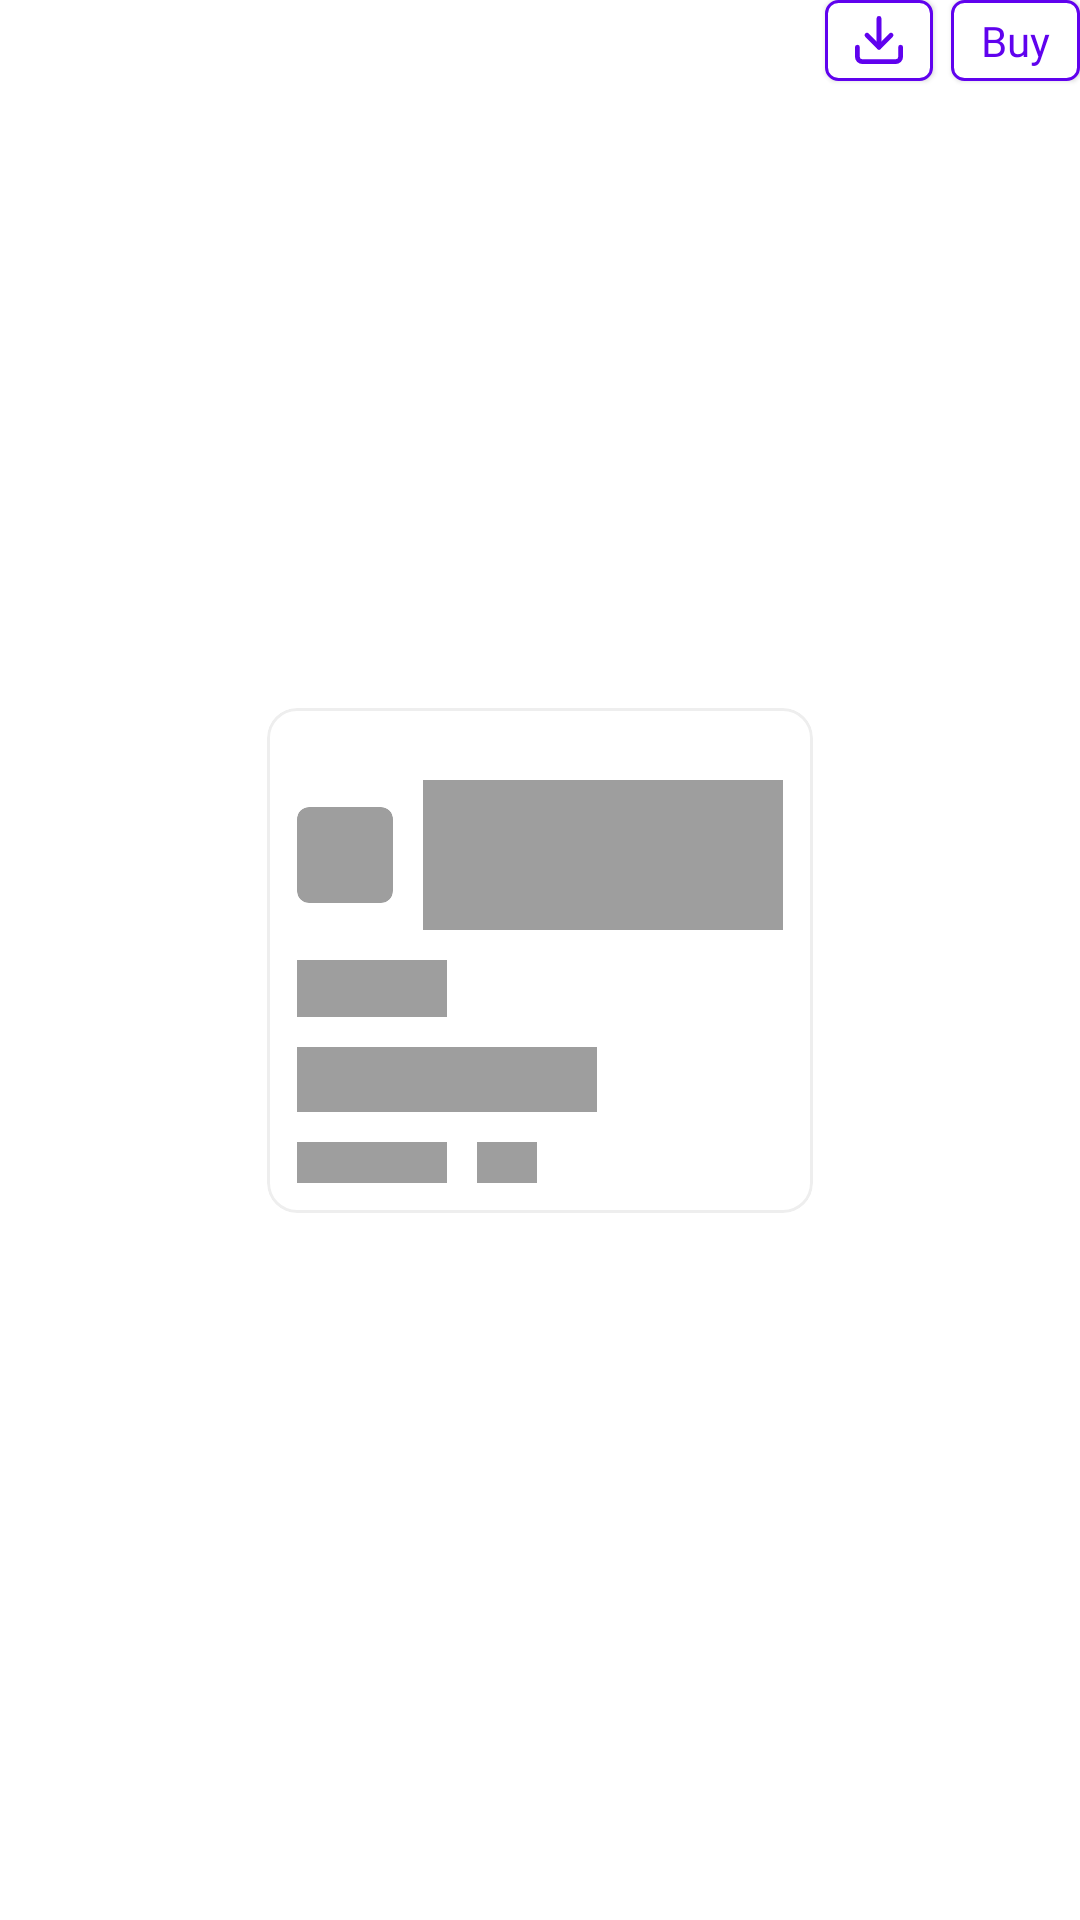

Write the Android layout XML for this screen, with the resource values it uses.
<!-- AndroidManifest.xml: application theme Theme.JunoAndroidAssignment -->
<!-- res/layout/layout_current_prices_shimmer_placeholder.xml -->
<?xml version="1.0" encoding="utf-8"?>
<layout xmlns:android="http://schemas.android.com/apk/res/android"
    xmlns:app="http://schemas.android.com/apk/res-auto"
    xmlns:tools="http://schemas.android.com/tools">

    <androidx.constraintlayout.widget.ConstraintLayout
        android:layout_width="wrap_content"
        android:layout_height="wrap_content">

        <TextView
            android:id="@+id/tv_download"
            android:layout_width="wrap_content"
            android:layout_height="wrap_content"
            android:layout_marginEnd="@dimen/offset_6"
            android:background="@drawable/bg_tv_buy"
            android:elevation="@dimen/offset_1"
            android:paddingHorizontal="@dimen/offset_10"
            android:paddingVertical="@dimen/offset_4"
            app:layout_constraintEnd_toStartOf="@id/tv_buy"
            app:layout_constraintTop_toTopOf="parent"
            app:drawableStartCompat="@drawable/ic_download"
            app:drawableTint="@color/electric_indigo" />

        <TextView
            android:id="@+id/tv_buy"
            android:layout_width="wrap_content"
            android:layout_height="wrap_content"
            android:background="@drawable/bg_tv_buy"
            android:elevation="@dimen/offset_1"
            android:paddingHorizontal="@dimen/offset_10"
            android:paddingVertical="@dimen/offset_4"
            android:text="@string/buy"
            android:textColor="@color/electric_indigo"
            app:layout_constraintEnd_toEndOf="parent"
            app:layout_constraintTop_toTopOf="parent"
            style="@style/TextNormal" />

        <com.google.android.material.card.MaterialCardView
            android:layout_width="wrap_content"
            android:layout_height="wrap_content"
            android:layout_marginEnd="@dimen/offset_10"
            android:layout_marginStart="@dimen/offset_10"
            android:layout_marginVertical="@dimen/offset_10"
            app:layout_constraintBottom_toBottomOf="parent"
            app:layout_constraintEnd_toEndOf="parent"
            app:layout_constraintStart_toStartOf="parent"
            app:layout_constraintTop_toTopOf="parent"
            app:cardCornerRadius="@dimen/offset_10"
            app:cardElevation="@dimen/offset_0"
            app:contentPadding="@dimen/offset_10"
            app:strokeColor="@color/bright_gray"
            app:strokeWidth="@dimen/offset_1">

            <androidx.constraintlayout.widget.ConstraintLayout
                android:layout_width="wrap_content"
                android:layout_height="wrap_content"
                android:layout_marginTop="@dimen/offset_14">

                <com.google.android.material.card.MaterialCardView
                    android:id="@+id/cv_current_prices_icon"
                    android:layout_width="wrap_content"
                    android:layout_height="wrap_content"
                    app:layout_constraintBottom_toBottomOf="@id/iv_current_prices_graph"
                    app:layout_constraintEnd_toStartOf="@id/iv_current_prices_graph"
                    app:layout_constraintStart_toStartOf="parent"
                    app:layout_constraintTop_toTopOf="@id/iv_current_prices_graph"
                    app:cardBackgroundColor="@color/spanish_gray"
                    app:cardCornerRadius="@dimen/offset_4"
                    app:cardElevation="@dimen/offset_0">

                    <ImageView
                        android:id="@+id/iv_current_prices_icon"
                        android:layout_width="@dimen/size_32"
                        android:layout_height="@dimen/size_32"
                        tools:ignore="ContentDescription" />

                </com.google.android.material.card.MaterialCardView>

                <ImageView
                    android:id="@+id/iv_current_prices_graph"
                    android:layout_width="@dimen/size_120"
                    android:layout_height="@dimen/size_50"
                    android:layout_marginStart="@dimen/offset_10"
                    android:background="@color/spanish_gray"
                    app:layout_constraintEnd_toEndOf="parent"
                    app:layout_constraintStart_toEndOf="@id/cv_current_prices_icon"
                    app:layout_constraintTop_toTopOf="parent"
                    tools:ignore="ContentDescription" />

                <TextView
                    android:id="@+id/tv_recent_transactions_title"
                    android:layout_width="@dimen/size_50"
                    android:layout_height="wrap_content"
                    android:layout_marginEnd="@dimen/offset_20"
                    android:layout_marginTop="@dimen/offset_10"
                    android:background="@color/spanish_gray"
                    app:layout_constraintStart_toStartOf="parent"
                    app:layout_constraintTop_toBottomOf="@id/iv_current_prices_graph"
                    style="@style/TextNormal" />

                <TextView
                    android:id="@+id/tv_current_price_in_usd"
                    android:layout_width="@dimen/size_100"
                    android:layout_height="wrap_content"
                    android:layout_marginTop="@dimen/offset_10"
                    android:background="@color/spanish_gray"
                    app:layout_constraintStart_toStartOf="parent"
                    app:layout_constraintTop_toBottomOf="@id/tv_recent_transactions_title"
                    style="@style/TextTitle2" />

                <TextView
                    android:id="@+id/tv_current_price_value"
                    android:layout_width="@dimen/size_50"
                    android:layout_height="wrap_content"
                    android:layout_marginTop="@dimen/offset_10"
                    android:background="@color/spanish_gray"
                    android:gravity="center"
                    app:layout_constraintStart_toStartOf="parent"
                    app:layout_constraintTop_toBottomOf="@id/tv_current_price_in_usd"
                    style="@style/TextExtraSmall" />

                <TextView
                    android:id="@+id/tv_current_price_time"
                    android:layout_width="@dimen/size_20"
                    android:layout_height="wrap_content"
                    android:layout_marginStart="@dimen/offset_10"
                    android:background="@color/spanish_gray"
                    app:layout_constraintBottom_toBottomOf="parent"
                    app:layout_constraintStart_toEndOf="@id/tv_current_price_value"
                    app:layout_constraintTop_toTopOf="@id/tv_current_price_value"
                    style="@style/TextExtraSmall" />
            </androidx.constraintlayout.widget.ConstraintLayout>
        </com.google.android.material.card.MaterialCardView>
    </androidx.constraintlayout.widget.ConstraintLayout>
</layout>
<!-- resources referenced by this layout -->
<resources>
  <color name="bright_gray">#EEEEEE</color>
  <color name="electric_indigo">#6002EE</color>
  <color name="spanish_gray">#9E9E9E</color>
  <dimen name="offset_0">0dp</dimen>
  <dimen name="offset_1">1dp</dimen>
  <dimen name="offset_10">10dp</dimen>
  <dimen name="offset_14">14dp</dimen>
  <dimen name="offset_20">20dp</dimen>
  <dimen name="offset_4">4dp</dimen>
  <dimen name="offset_6">6dp</dimen>
  <dimen name="size_100">100dp</dimen>
  <dimen name="size_120">120dp</dimen>
  <dimen name="size_20">20dp</dimen>
  <dimen name="size_32">32dp</dimen>
  <dimen name="size_50">50dp</dimen>
  <!-- drawable bg_tv_buy (drawable) -->
  <?xml version="1.0" encoding="utf-8"?>
  <shape xmlns:android="http://schemas.android.com/apk/res/android"
      android:shape="rectangle">
      <solid android:color="@color/white" />
      <corners android:radius="@dimen/offset_4" />
      <stroke
          android:color="@color/electric_indigo"
          android:width="@dimen/offset_1" />
  </shape>
  <!-- drawable ic_download (drawable) -->
  <vector xmlns:android="http://schemas.android.com/apk/res/android"
      android:width="16dp"
      android:height="16dp"
      android:viewportWidth="30"
      android:viewportHeight="30">
      <path
          android:fillColor="#00000000"
          android:pathData="M28.5,19.5v6a3,3 0,0 1,-3 3L4.5,28.5a3,3 0,0 1,-3 -3v-6"
          android:strokeWidth="3"
          android:strokeColor="#000"
          android:strokeLineCap="round"
          android:strokeLineJoin="round" />
      <path
          android:fillColor="#00000000"
          android:pathData="M7.5,12 L15,19.5 22.5,12"
          android:strokeWidth="3"
          android:strokeColor="#000"
          android:strokeLineCap="round"
          android:strokeLineJoin="round" />
      <path
          android:fillColor="#00000000"
          android:pathData="M15,19.5L15,1.5"
          android:strokeWidth="3"
          android:strokeColor="#000"
          android:strokeLineCap="round"
          android:strokeLineJoin="round" />
  </vector>
  <string name="buy">Buy</string>
  <style name="TextExtraSmall">
          <item name="android:fontFamily">@font/work_sans</item>
          <item name="android:textSize">@dimen/font_10</item>
      </style>
  <style name="TextNormal">
          <item name="android:fontFamily">@font/work_sans</item>
          <item name="android:textSize">@dimen/font_14</item>
      </style>
  <style name="TextTitle2">
          <item name="android:fontFamily">@font/work_sans_medium</item>
          <item name="android:textSize">@dimen/font_16</item>
      </style>
  <style name="Theme.JunoAndroidAssignment" parent="Theme.MaterialComponents.DayNight.DarkActionBar">
          
          <item name="colorPrimary">@color/purple_500</item>
          <item name="colorPrimaryVariant">@color/purple_700</item>
          <item name="colorOnPrimary">@color/white</item>
          
          <item name="colorSecondary">@color/teal_200</item>
          <item name="colorSecondaryVariant">@color/teal_700</item>
          <item name="colorOnSecondary">@color/black</item>
          
          <item name="android:statusBarColor" tools:targetApi="l">?attr/colorPrimaryVariant</item>
          
      </style>
  <color name="white">#FFFFFFFF</color>
  <dimen name="font_10">10sp</dimen>
  <dimen name="font_14">14sp</dimen>
  <dimen name="font_16">16sp</dimen>
  <color name="purple_500">#FF6200EE</color>
  <color name="purple_700">#FF3700B3</color>
  <color name="teal_200">#FF03DAC5</color>
  <color name="teal_700">#FF018786</color>
  <color name="black">#FF000000</color>
</resources>
